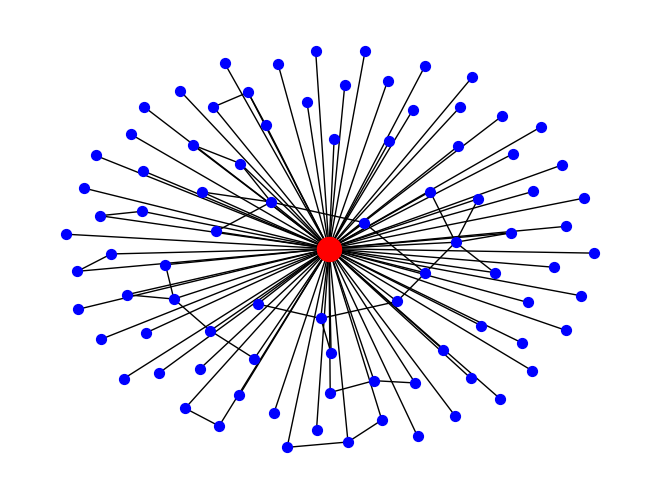

Source code (Python):
from operator import itemgetter

import matplotlib.pyplot as plt 
import networkx as nx 

if __name__=='__main__':
    # Create a BA model graph
    n = 1000
    m = 2
    G = nx.generators.barabasi_albert_graph(n, m)
    #find node with largest degree
    node_and_degree = G.degree()
    (largest_hub, degree) = sorted(node_and_degree, key=itemgetter(1))[-1]
    # Create ego grapgh of main hub
    hub_ego = nx.ego_graph(G, largest_hub)
    # Draw graph
    pos = nx.spring_layout(hub_ego)
    nx.draw(hub_ego, pos, node_color='b', node_size=50, with_labels=False)
    # Draw ego as large and red
    nx.draw_networkx_nodes(hub_ego, pos, nodelist=[
                           largest_hub], node_size=300, node_color='r')
    plt.show()
